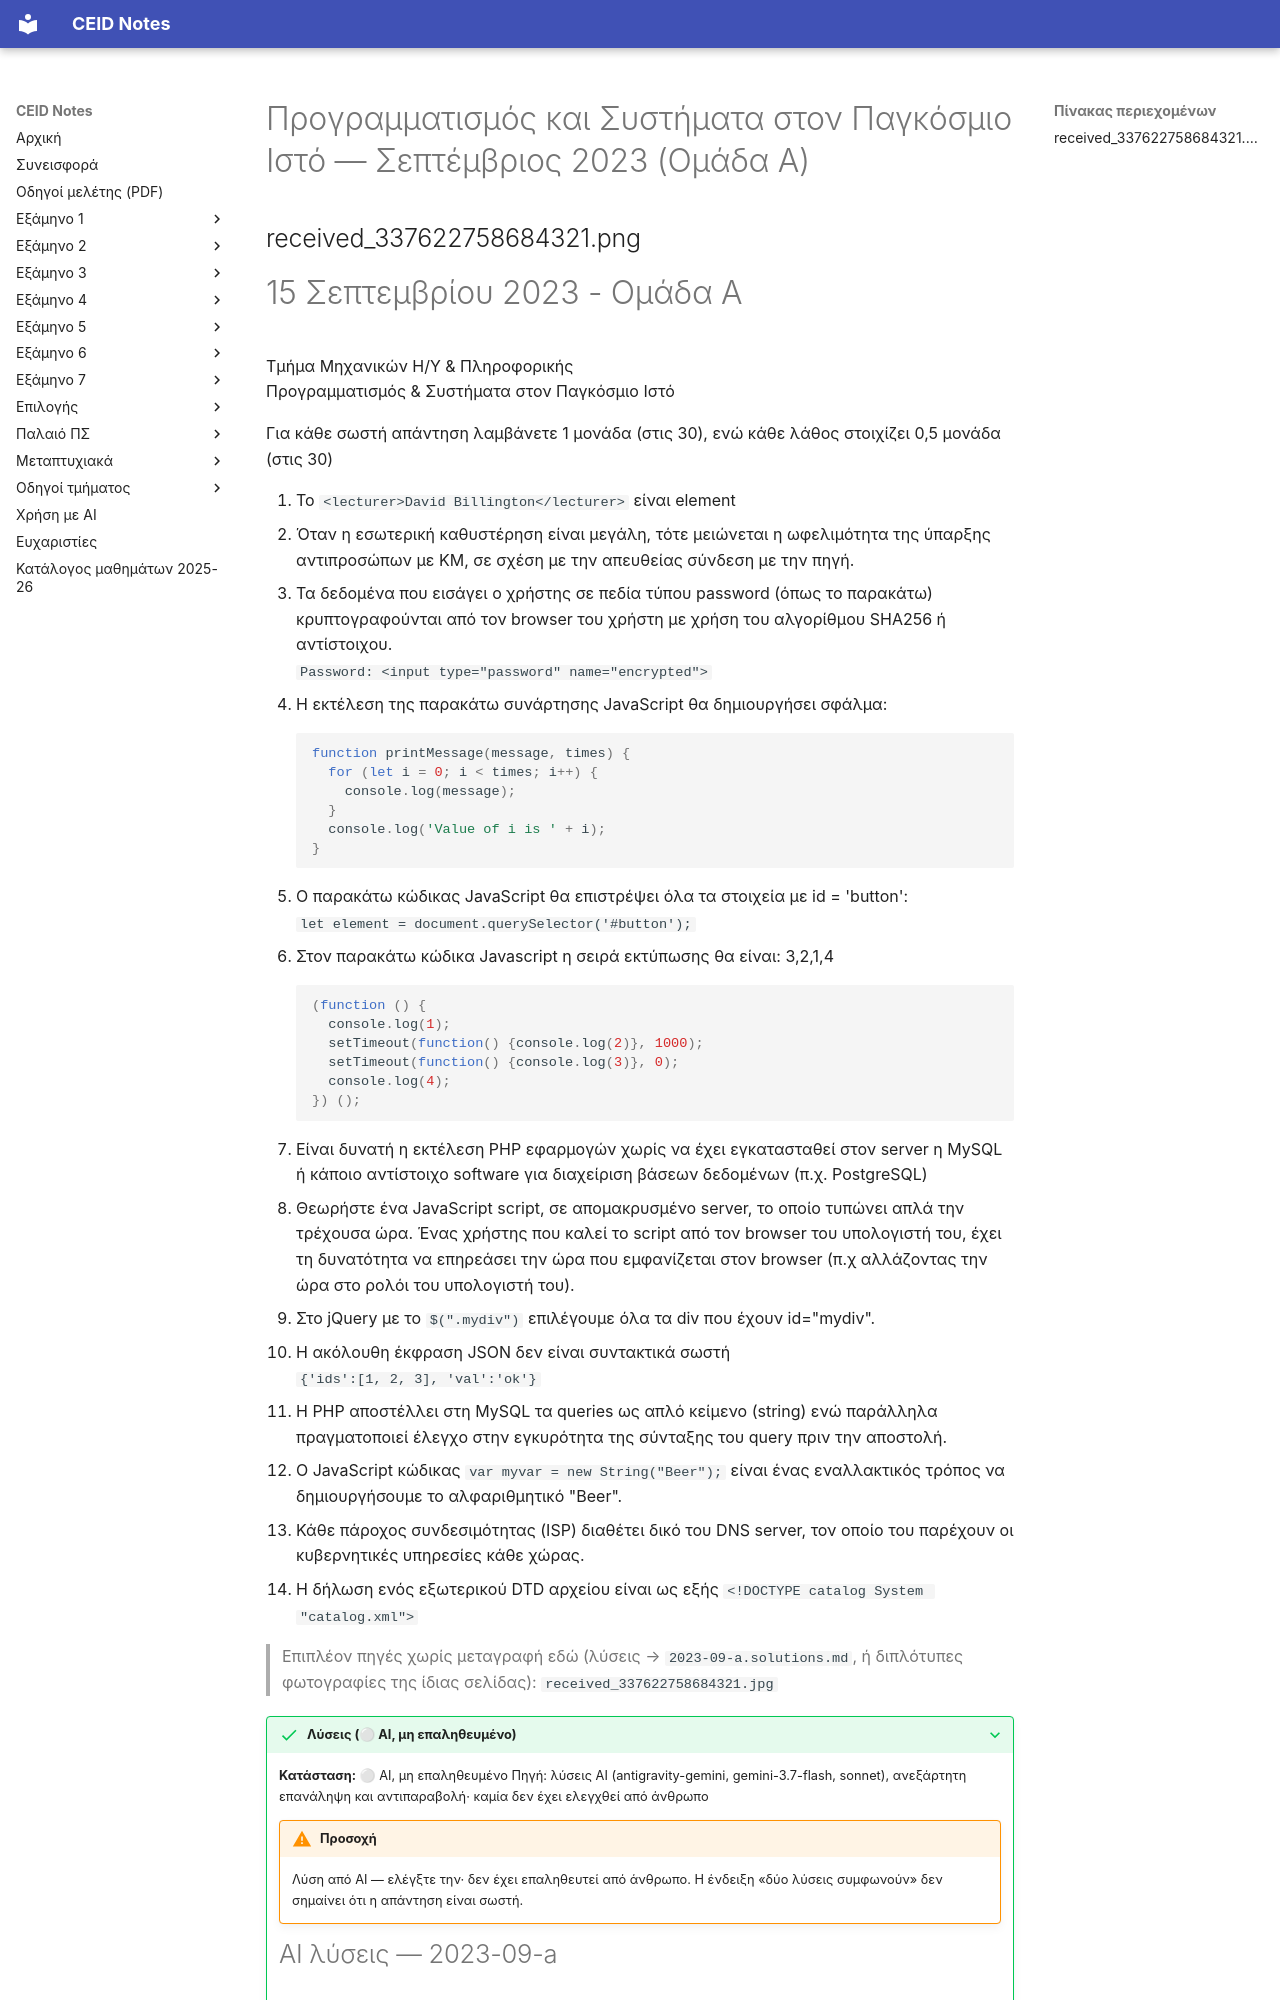

repository: kdngiorgos/ceid-notes · page: Semesters/Semester 6 (6ο Εξάμηνο)/Προγραμματισμός και Συστήματα στον Παγκόσμιο Ιστό - CEID_24Y338/Previous Exams/2023-09-a.html · generator: mkdocs

---
course: CEID_24Y338
session: 2023-09-a
label: Σεπτέμβριος 2023 — Ομάδα Α
sources:
- received_337622758684321.png
- received_337622758684321.jpg
format: multiple-choice
duration_min: null
notes: 15 Σεπτεμβρίου 2023, Ομάδα Α. Για κάθε σωστή απάντηση 1 μονάδα (στις 30), για κάθε λάθος −0,5. Η μεταγραφή ελέγχθηκε με τις φωτογραφίες και οι 14 ερωτήσεις της σελίδας είναι παρούσες. Το received_337622758684321.jpg είναι αντίγραφο της ίδιας σελίδας.
transcription: verbatim
solutions: ai-unverified
---
# Προγραμματισμός και Συστήματα στον Παγκόσμιο Ιστό — Σεπτέμβριος 2023 (Ομάδα Α)

## received_337622758684321.png
